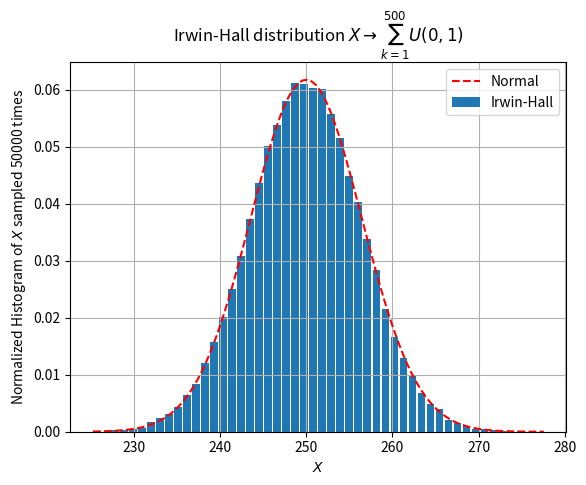

Write the Python code that produced this figure.
# %% Import everything
import numpy as np
from matplotlib import pyplot as plt

# %% Define functions

# Run the experiment once
def experiment_trial(rng: np.random.Generator, N = 500):
    """
    Runs the experiment: Generates 'N' random numbers from Uniform
    Probability Density Function (low = 0, high = 1), adds them all up
    and returns the resultant sum. The function requires the 'rng'
    which is the random number generator object (numpy.random)
    """
    # Generate N samples
    samples = rng.uniform(0, 1, N)
    return np.sum(samples)  # Return their sum

# Normal distribution function
def pdf_normal(xvals, mu, sig_sq):
    """
    Evaluates the value of the Normal Probability Density Function at
    the given 'xvals'. The value 'mu' is mean and variance is 'sig_sq'
    """
    cv = 1/np.sqrt(2*np.pi*sig_sq)
    return cv * np.exp(-(xvals-mu)**2 / (2*sig_sq))

# %% Main code
if __name__ == "__main__":
    N = 500 # n value for each experiment (number of samples of U)
    N_iter = 50000   # Number of times the experiment must be run
    # Rnadom Number Generator
    rng = np.random.default_rng(10)
    exp_results = []
    for _ in range(N_iter):
        exp_results.append(experiment_trial(rng, N))
    # Convert results to numpy array
    exp_results = np.array(exp_results, dtype=float)
    # Generate normalized histogram from experiment results
    hvals, hedges = np.histogram(exp_results, 50)
    hvals_n = hvals/np.sum(np.diff(hedges)*hvals)   # Normalize hist.
    ledges = hedges[0:-1]
    # Approximating a normal distribution
    x_n = np.linspace(hedges[0], hedges[-1], 100)
    app_norm_vals = pdf_normal(x_n, N/2, N/12)
    # Plot the resultant histogram
    fig = plt.figure()
    ax = fig.add_subplot()
    bin_width = 0.85 * (ledges[1]-ledges[0])
    ax.bar(ledges, hvals_n, width=bin_width, align="edge", \
        label="Irwin-Hall")
    ax.plot(x_n, app_norm_vals, 'r--', label="Normal")
    ax.set_title("Irwin-Hall distribution " + \
        r"$X \rightarrow \sum^{" + str(N) + r"}_{k=1} U(0,1) $")
    ax.set_xlabel(r"$X$")
    ax.set_ylabel(r"Normalized Histogram of $X$ sampled " \
        + str(N_iter) + r" times")
    ax.grid()
    ax.legend()
    fig.savefig("plot_p7.png", dpi=600)
    plt.show()

# %%
